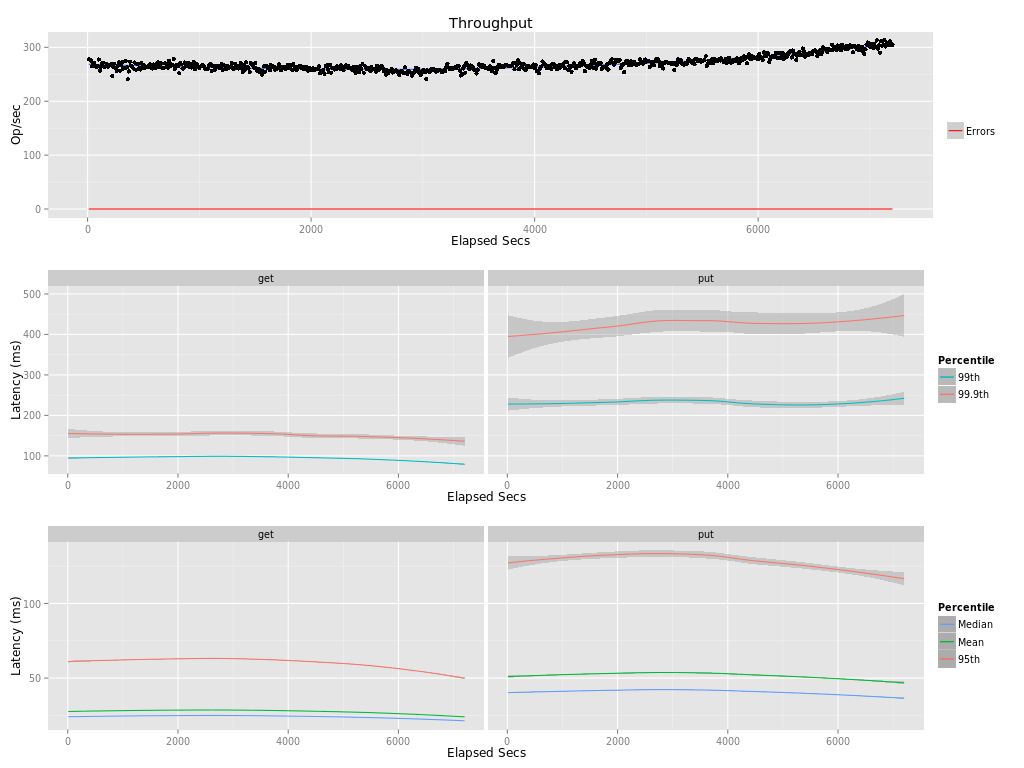

The table this chart was drawn from, first rows:
elapsed, window, total, successful, failed
10, 10, 2777, 2777, 0
20, 10, 2771, 2771, 0
30, 10, 2753, 2753, 0
40, 10, 2648, 2648, 0
50, 10, 2677, 2677, 0
60, 10, 2716, 2716, 0
70, 10.0, 2649, 2649, 0
80, 10, 2640, 2640, 0
90, 10.0, 2661, 2661, 0
100, 10, 2775, 2775, 0
110, 10, 2569, 2569, 0
120, 10, 2636, 2636, 0
130, 10, 2696, 2696, 0
140, 10, 2716, 2716, 0
150, 10, 2643, 2643, 0
160, 10, 2646, 2646, 0
170, 10, 2695, 2695, 0
180, 10, 2644, 2644, 0
190, 10, 2669, 2669, 0
200, 10, 2677, 2677, 0
210, 10, 2691, 2691, 0
220, 10, 2468, 2468, 0
230, 10, 2630, 2630, 0
240, 10, 2698, 2698, 0
250, 10, 2616, 2616, 0
260, 10, 2566, 2566, 0
270, 10.0, 2663, 2663, 0
280, 10, 2724, 2724, 0
290, 10, 2568, 2568, 0
300, 10, 2669, 2669, 0
310, 10, 2727, 2727, 0
320, 10, 2607, 2607, 0
330, 10, 2622, 2622, 0
340, 10, 2742, 2742, 0
350, 10, 2628, 2628, 0
360, 10, 2409, 2409, 0
370, 10.0, 2553, 2553, 0
380, 10, 2734, 2734, 0
390, 10, 2660, 2660, 0
400, 10.0, 2636, 2636, 0
410, 10, 2610, 2610, 0
420, 10, 2721, 2721, 0
430, 10, 2587, 2587, 0
440, 10.0, 2699, 2699, 0
450, 10, 2693, 2693, 0
460, 10, 2612, 2612, 0
470, 10, 2590, 2590, 0
480, 10, 2708, 2708, 0
490, 10, 2626, 2626, 0
500, 10, 2674, 2674, 0
510, 10, 2612, 2612, 0
520, 10, 2645, 2645, 0
530, 10, 2630, 2630, 0
540, 10, 2646, 2646, 0
550, 10, 2645, 2645, 0
560, 10, 2682, 2682, 0
570, 10.0, 2622, 2622, 0
580, 10, 2609, 2609, 0
590, 10, 2684, 2684, 0
600, 10.0, 2667, 2667, 0
... 661 more rows
